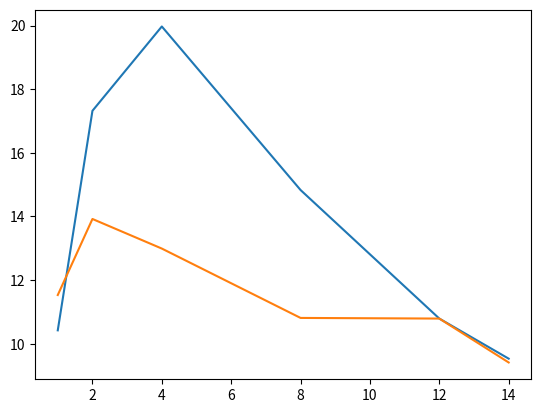

Write Python code to recreate this figure.
import os 
import matplotlib.pyplot as plt

donothing = {
    'tps': [106.46, 112.6, 115.77, 106.27, 100.28, 96.24],
    'tps-analytic': [
        [111, 106.36, 102.02],
        [122.36, 104.34, 111.1],
        [122.88, 121.93, 102.52],
        [113.63, 100.37, 104.83],
        [105.32, 91.4, 104.14],
        [103.4, 77.73, 107.61]
    ],
    'latency': [10.42, 17.32, 19.97, 14.83, 10.79, 9.53],
    'latency-analytic': [
        [11.9, 10.14, 9.22],
        [8.77, 19.5, 23.71],
        [16, 14.15, 29.76],
        [15.73, 9.56, 19.2],
        [8.58, 11.3, 12.5],
        [10.91, 8.79, 8.91]
    ],
    'blocktime': [11.53, 13.92, 12.99, 10.81, 10.79, 9.41],
    'blocktime-analytic': [
        [13.2, 12.85, 8.55],
        [6.36, 14.2, 21.2],
        [15, 10.85, 13.14],
        [13.5, 9.75, 9.2],
        [7.4, 13.14, 11.85],
        [8.55, 10.27, 11.26],
    ],
    'totaltime': [94.01, 89.18, 86.96, 94.33, 100.12, 106.04],
    'totaltime-analytic': [
        [90.02, 94.01, 98.01],
        [81.72, 95.83, 90],
        [81.37, 82, 97.53],
        [88, 99.62, 95.39],
        [94.94, 109.4, 96.02],
        [96.64, 128.63, 92.86],
    ],
    'tpb': [1305.55, 1499.99, 1388.88, 1149.59, 1136.36, 867.34],
    'tpb-analytic': [
        [1666.66, 1250, 1000],
        [833.33, 1666.66, 2000],
        [1666.66, 1250, 1250],
        [1428.57, 1111.11, 909.09],
        [909.09, 1250, 1250],
        [1000, 833.33, 768.69],
    ],
    'ingress': [0, 1277584, 2823632, 6712920, 16167316, 18019917],
    'ingress-analytic': [
        [0, 0, 0],
        [1295049, 1266848, 1270856],
        [2829577, 2821079, 2820240],
        [6485236, 7216588, 6436938],
        [10452602, 17085210, 20964137],
        [12154111, 1617458, 25088183],
    ],
    'egress': [0, 1277584, 2823640, 13182974, 16167348, 18019911],
    'egress-analytic': [
        [0, 0, 0],
        [1295049, 1268848, 1270856],
        [2829673, 2802983, 280264],
        [13347829, 13278921, 12922174],
        [10452698, 17085114, 20964233],
        [12154111, 16517458, 25088165],
    ]
}


nodes = [1, 2, 4, 8, 12, 14]

min_latency = []
max_latency = []

fig, ax = plt.subplots()

for latency in donothing['latency-analytic']:
    min_latency += [min(latency)]
    max_latency += [max(latency)]

# ax.boxplot(donothing['latency-analytic'], positions=nodes, showmeans=True)
plt.plot(nodes, donothing['latency'])
plt.plot(nodes, donothing['blocktime'])
plt.show()